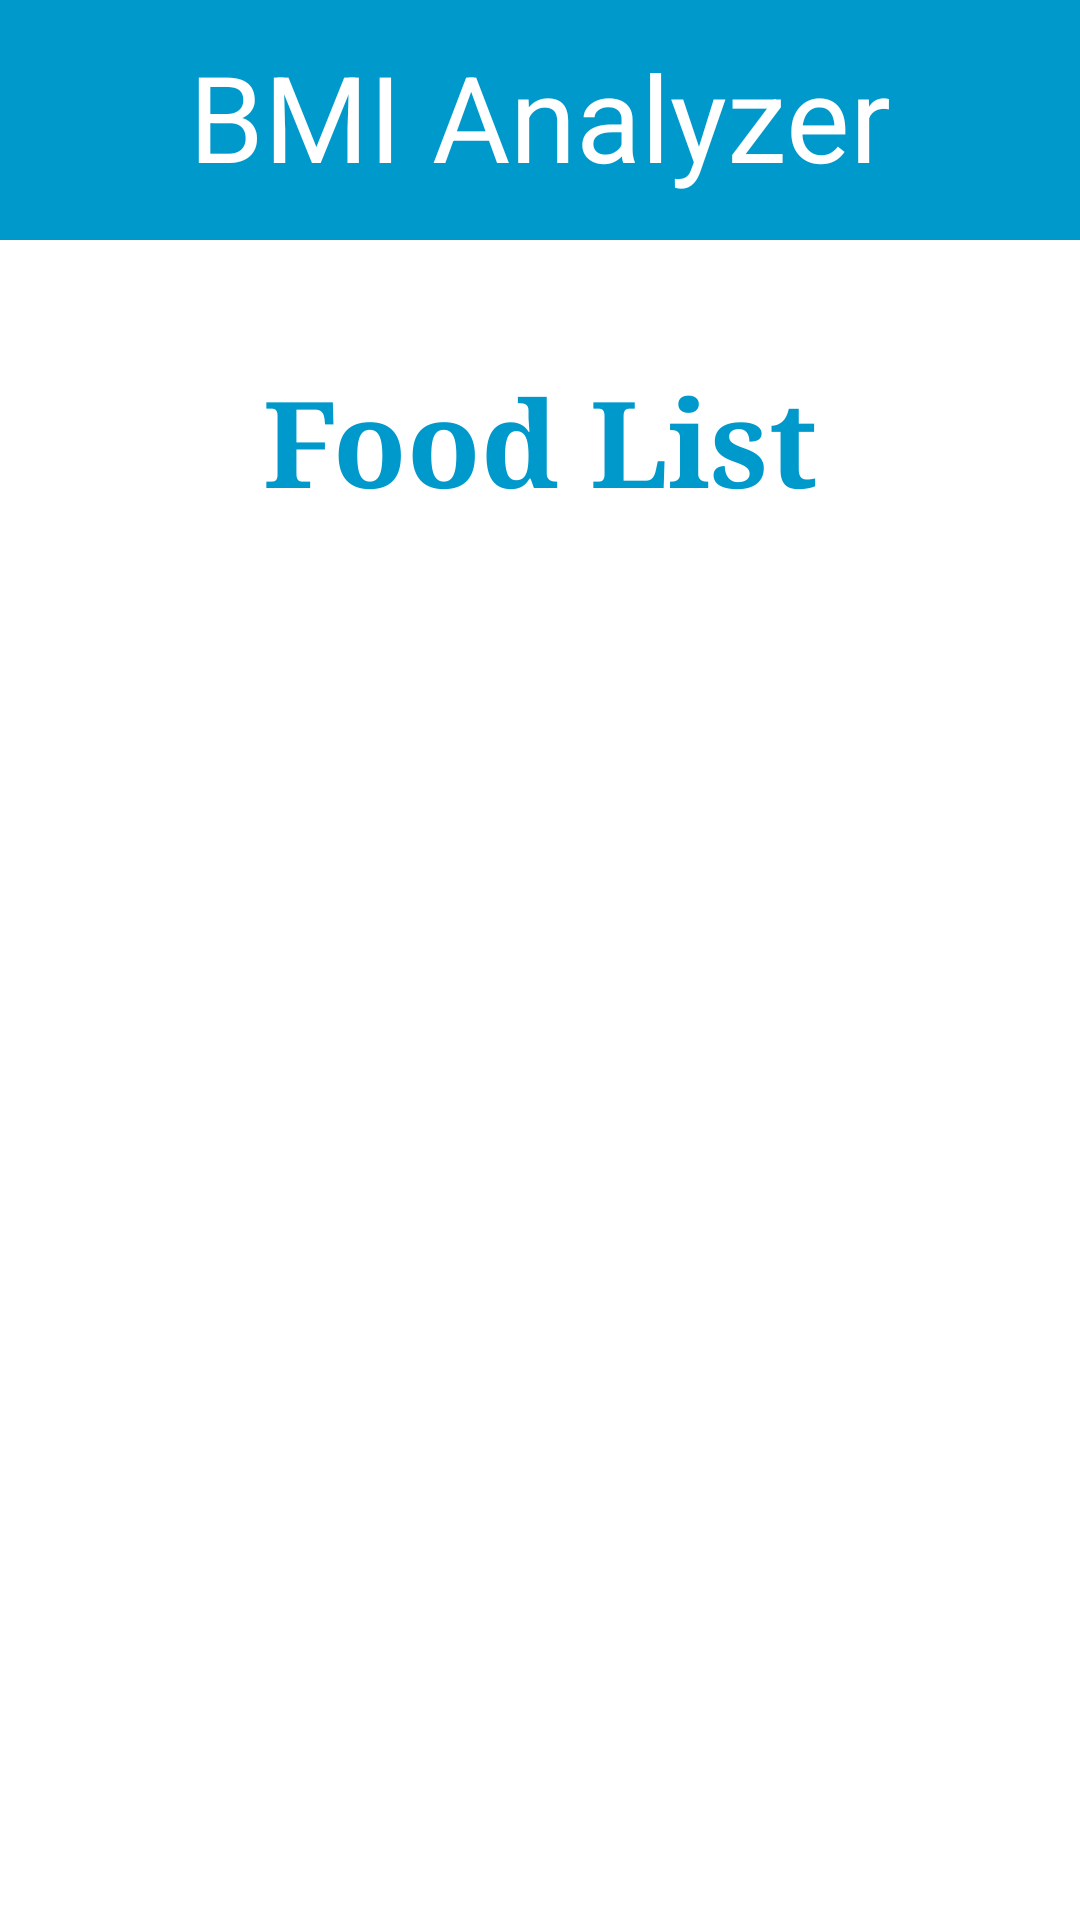

Layout XML and referenced resources for this Android screen:
<!-- AndroidManifest.xml: application theme Theme.BMIAPP -->
<!-- res/layout/activity_food_list.xml -->
<?xml version="1.0" encoding="utf-8"?>
<LinearLayout xmlns:android="http://schemas.android.com/apk/res/android"
    xmlns:app="http://schemas.android.com/apk/res-auto"
    xmlns:tools="http://schemas.android.com/tools"
    android:layout_width="match_parent"
    android:layout_height="match_parent"
    android:background="@color/white"
    android:id="@+id/SuperLinear"
    android:orientation="vertical">
    <TextView
        android:id="@+id/FirstTextView"
        android:layout_width="match_parent"
        android:layout_height="80dp"
        android:textAlignment="center"
        android:textColor="@color/white"
        android:textSize="40dp"
        android:padding="12dp"
        android:text="@string/BMIAnalyzer"
        android:background="@color/main_col"
        android:layout_marginBottom="40dp"
        />
    <TextView
        android:id="@+id/SecondTextView"
        android:layout_width="match_parent"
        android:layout_height="65dp"
        android:text="@string/foodList"
        android:textAlignment="center"
        android:textColor="@color/main_col"
        android:textSize="40dp"
        android:fontFamily="serif"
        android:textStyle="bold"
        android:layout_marginBottom="40dp"
        />
    <androidx.recyclerview.widget.RecyclerView
        android:id="@+id/foodsRecycler"
        android:layout_width="350dp"
        android:layout_height="match_parent"
        android:layout_gravity="center"
        />
</LinearLayout>
<!-- resources referenced by this layout -->
<resources>
  <color name="main_col">#0099cc</color>
  <color name="white">#FFFFFFFF</color>
  <string name="BMIAnalyzer">BMI Analyzer</string>
  <string name="foodList">Food List</string>
</resources>
